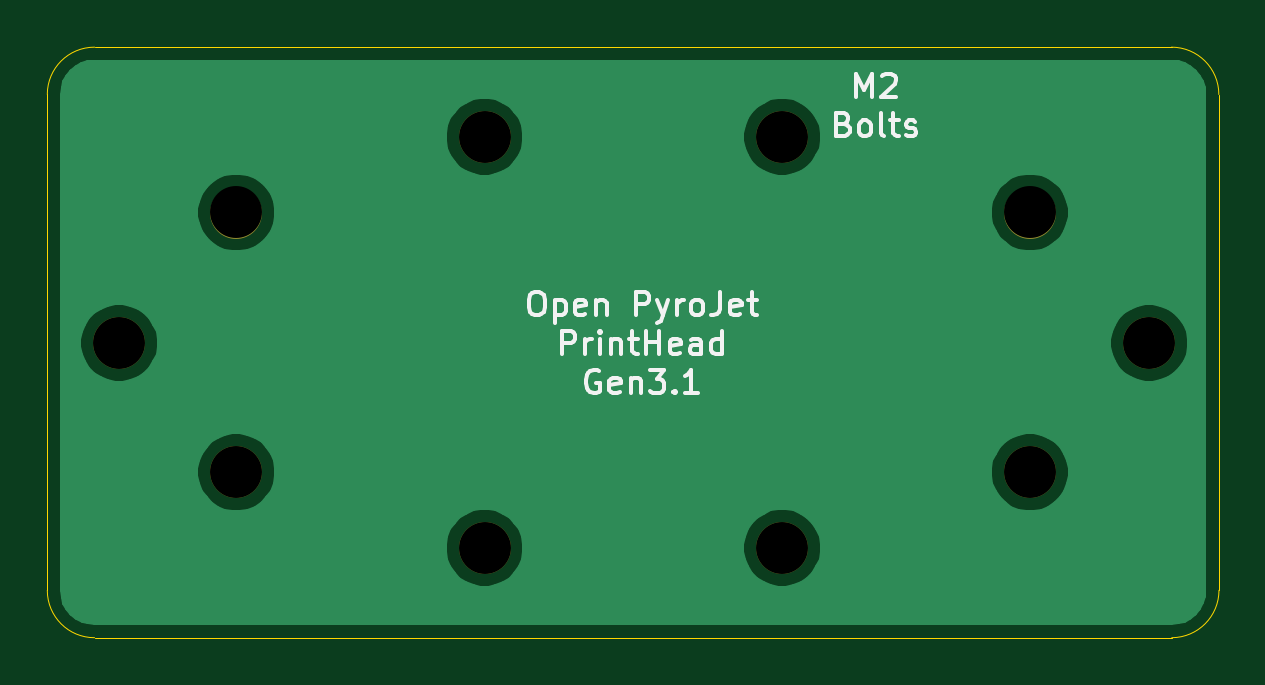
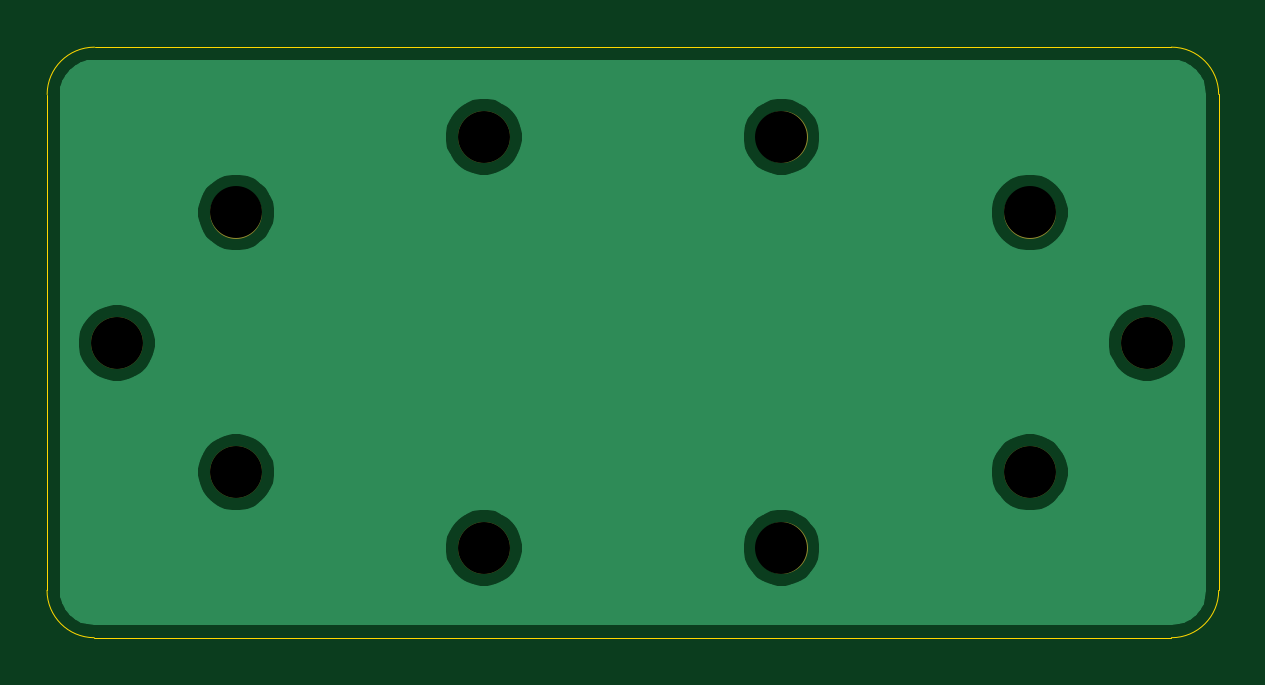
Circuit board: 8 layer files. Board 49.6 x 25.0 mm.
- bottom_copper: Nozzle-B_Cu.gbl (20692 bytes)
- bottom_mask: Nozzle-B_Mask.gbs (783 bytes)
- bottom_silk: Nozzle-B_SilkS.gbo (495 bytes)
- outline: Nozzle-Edge_Cuts.gko (1152 bytes)
- top_copper: Nozzle-F_Cu.gtl (20692 bytes)
- top_mask: Nozzle-F_Mask.gts (783 bytes)
- top_silk: Nozzle-F_SilkS.gto (9801 bytes)
- drill: Nozzle.drl (424 bytes)

=== bottom_copper: Nozzle-B_Cu.gbl (20692 bytes, source omitted) ===
=== bottom_mask: Nozzle-B_Mask.gbs ===
G04 #@! TF.GenerationSoftware,KiCad,Pcbnew,(5.1.12)-1*
G04 #@! TF.CreationDate,2022-03-26T22:23:47+08:00*
G04 #@! TF.ProjectId,Nozzle,4e6f7a7a-6c65-42e6-9b69-6361645f7063,0.5*
G04 #@! TF.SameCoordinates,Original*
G04 #@! TF.FileFunction,Soldermask,Bot*
G04 #@! TF.FilePolarity,Negative*
%FSLAX46Y46*%
G04 Gerber Fmt 4.6, Leading zero omitted, Abs format (unit mm)*
G04 Created by KiCad (PCBNEW (5.1.12)-1) date 2022-03-26 22:23:47*
%MOMM*%
%LPD*%
G01*
G04 APERTURE LIST*
%ADD10C,2.200000*%
G04 APERTURE END LIST*
D10*
X159981900Y-119430800D03*
X116370100Y-119430800D03*
X144437100Y-128104900D03*
X121335800Y-124904500D03*
X154927300Y-113906300D03*
X144437100Y-110705900D03*
X121335800Y-113906300D03*
X131838700Y-110705900D03*
X131838700Y-128104900D03*
X154927300Y-124904500D03*
M02*

=== bottom_silk: Nozzle-B_SilkS.gbo ===
G04 #@! TF.GenerationSoftware,KiCad,Pcbnew,(5.1.12)-1*
G04 #@! TF.CreationDate,2022-03-26T22:23:47+08:00*
G04 #@! TF.ProjectId,Nozzle,4e6f7a7a-6c65-42e6-9b69-6361645f7063,0.5*
G04 #@! TF.SameCoordinates,Original*
G04 #@! TF.FileFunction,Legend,Bot*
G04 #@! TF.FilePolarity,Positive*
%FSLAX46Y46*%
G04 Gerber Fmt 4.6, Leading zero omitted, Abs format (unit mm)*
G04 Created by KiCad (PCBNEW (5.1.12)-1) date 2022-03-26 22:23:47*
%MOMM*%
%LPD*%
G01*
G04 APERTURE LIST*
G04 APERTURE END LIST*
M02*

=== outline: Nozzle-Edge_Cuts.gko ===
G04 #@! TF.GenerationSoftware,KiCad,Pcbnew,(5.1.12)-1*
G04 #@! TF.CreationDate,2022-03-26T22:23:47+08:00*
G04 #@! TF.ProjectId,Nozzle,4e6f7a7a-6c65-42e6-9b69-6361645f7063,0.5*
G04 #@! TF.SameCoordinates,Original*
G04 #@! TF.FileFunction,Profile,NP*
%FSLAX46Y46*%
G04 Gerber Fmt 4.6, Leading zero omitted, Abs format (unit mm)*
G04 Created by KiCad (PCBNEW (5.1.12)-1) date 2022-03-26 22:23:47*
%MOMM*%
%LPD*%
G01*
G04 APERTURE LIST*
G04 #@! TA.AperFunction,Profile*
%ADD10C,0.050000*%
G04 #@! TD*
G04 APERTURE END LIST*
D10*
X115330927Y-106906994D02*
X155932717Y-106906994D01*
X162926183Y-108911477D02*
X162931731Y-129899131D01*
X155932717Y-131907015D02*
X115330926Y-131907014D01*
X113330927Y-129907015D02*
X113330926Y-108906995D01*
X113330926Y-108906995D02*
G75*
G02*
X115330927Y-106906994I2000001J0D01*
G01*
X160921700Y-106906994D02*
G75*
G02*
X162926183Y-108911477I0J-2004483D01*
G01*
X115330926Y-131907014D02*
G75*
G02*
X113330927Y-129907015I0J1999999D01*
G01*
X162931731Y-129899131D02*
G75*
G02*
X160934400Y-131907015I-2007913J1D01*
G01*
X155932717Y-131907015D02*
X160934400Y-131907015D01*
X160921700Y-106906994D02*
X155932717Y-106906994D01*
M02*

=== top_copper: Nozzle-F_Cu.gtl (20692 bytes, source omitted) ===
=== top_mask: Nozzle-F_Mask.gts ===
G04 #@! TF.GenerationSoftware,KiCad,Pcbnew,(5.1.12)-1*
G04 #@! TF.CreationDate,2022-03-26T22:23:47+08:00*
G04 #@! TF.ProjectId,Nozzle,4e6f7a7a-6c65-42e6-9b69-6361645f7063,0.5*
G04 #@! TF.SameCoordinates,Original*
G04 #@! TF.FileFunction,Soldermask,Top*
G04 #@! TF.FilePolarity,Negative*
%FSLAX46Y46*%
G04 Gerber Fmt 4.6, Leading zero omitted, Abs format (unit mm)*
G04 Created by KiCad (PCBNEW (5.1.12)-1) date 2022-03-26 22:23:47*
%MOMM*%
%LPD*%
G01*
G04 APERTURE LIST*
%ADD10C,2.200000*%
G04 APERTURE END LIST*
D10*
X159981900Y-119430800D03*
X116370100Y-119430800D03*
X144437100Y-128104900D03*
X121335800Y-124904500D03*
X154927300Y-113906300D03*
X144437100Y-110705900D03*
X121335800Y-113906300D03*
X131838700Y-110705900D03*
X131838700Y-128104900D03*
X154927300Y-124904500D03*
M02*

=== top_silk: Nozzle-F_SilkS.gto (9801 bytes, source omitted) ===
=== drill: Nozzle.drl ===
M48
; DRILL file {KiCad (5.1.12)-1} date 03/26/22 22:23:50
; FORMAT={3:3/ absolute / metric / suppress leading zeros}
; #@! TF.CreationDate,2022-03-26T22:23:50+08:00
; #@! TF.GenerationSoftware,Kicad,Pcbnew,(5.1.12)-1
FMAT,2
METRIC,TZ
T1C2.200
%
G90
G05
T1
X116370Y-119431
X121336Y-113906
X121336Y-124905
X131839Y-110706
X131839Y-128105
X144437Y-110706
X144437Y-128105
X154927Y-113906
X154927Y-124905
X159982Y-119431
T0
M30

